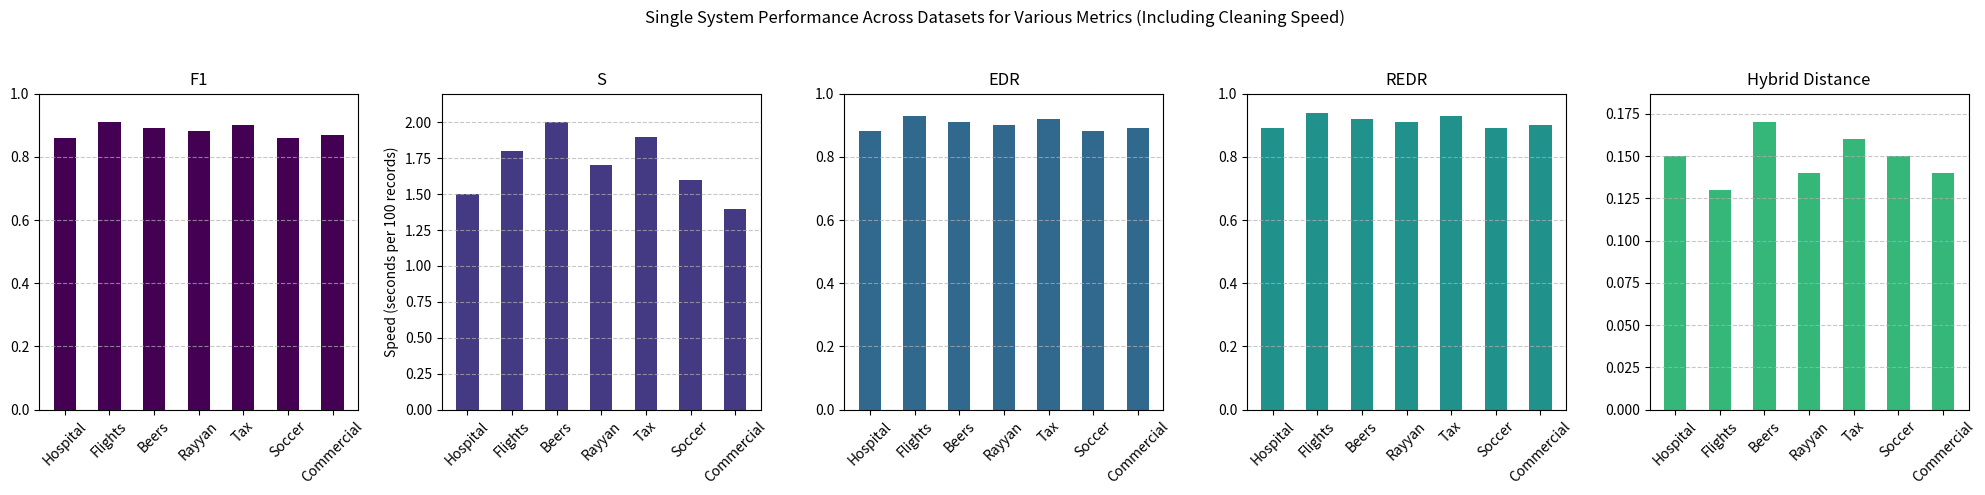
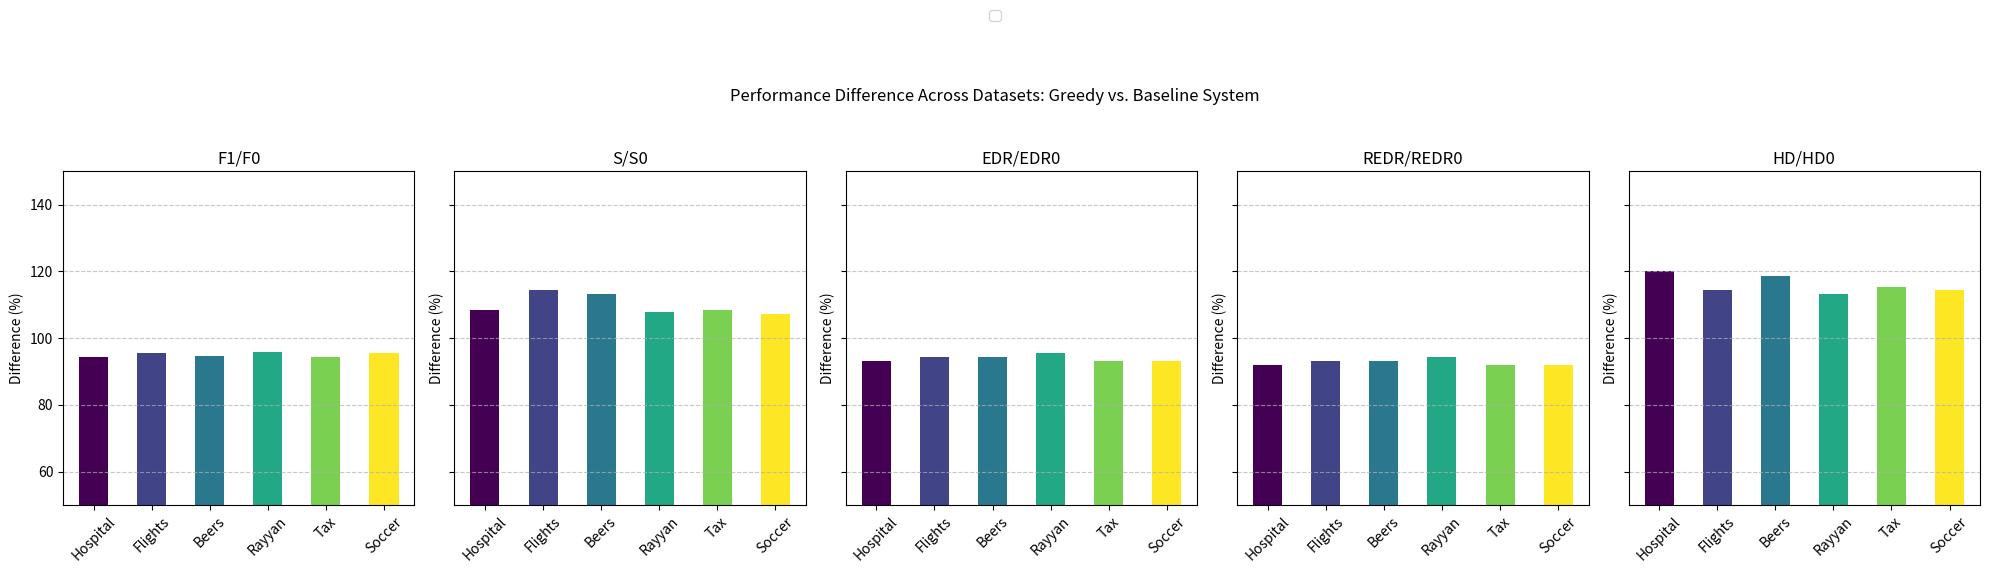
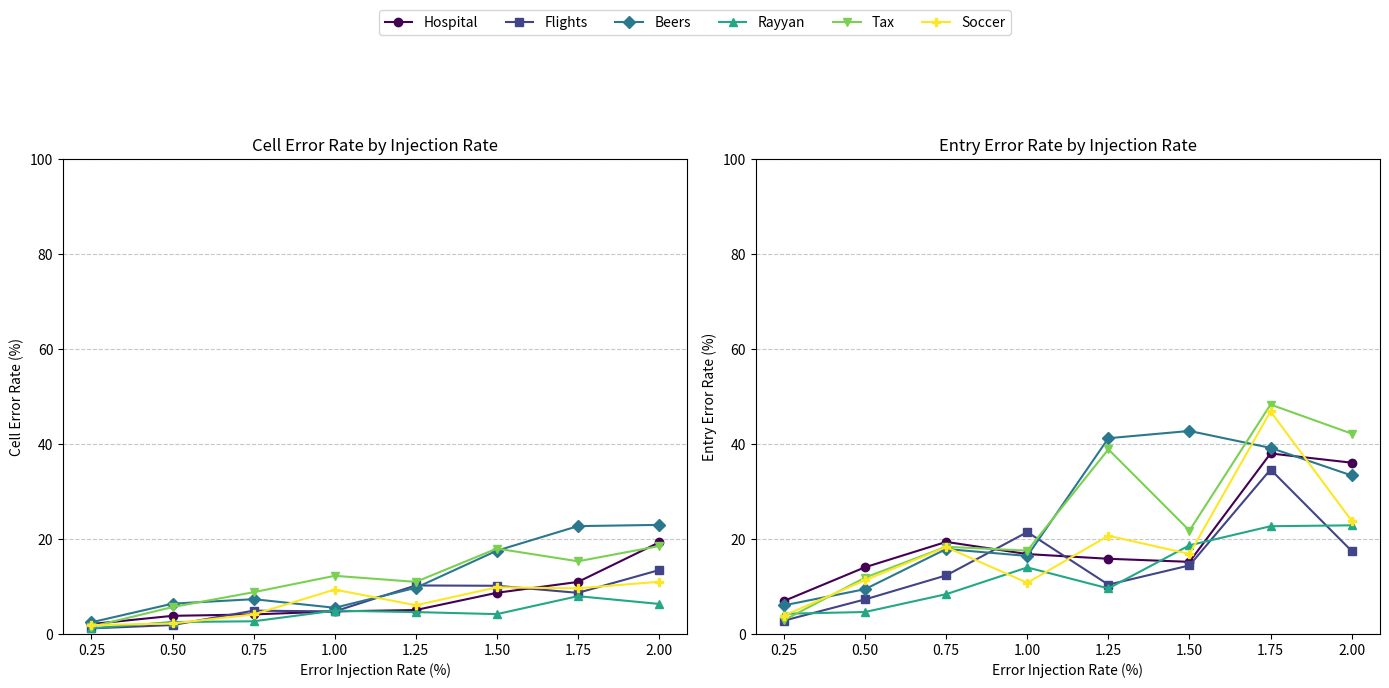
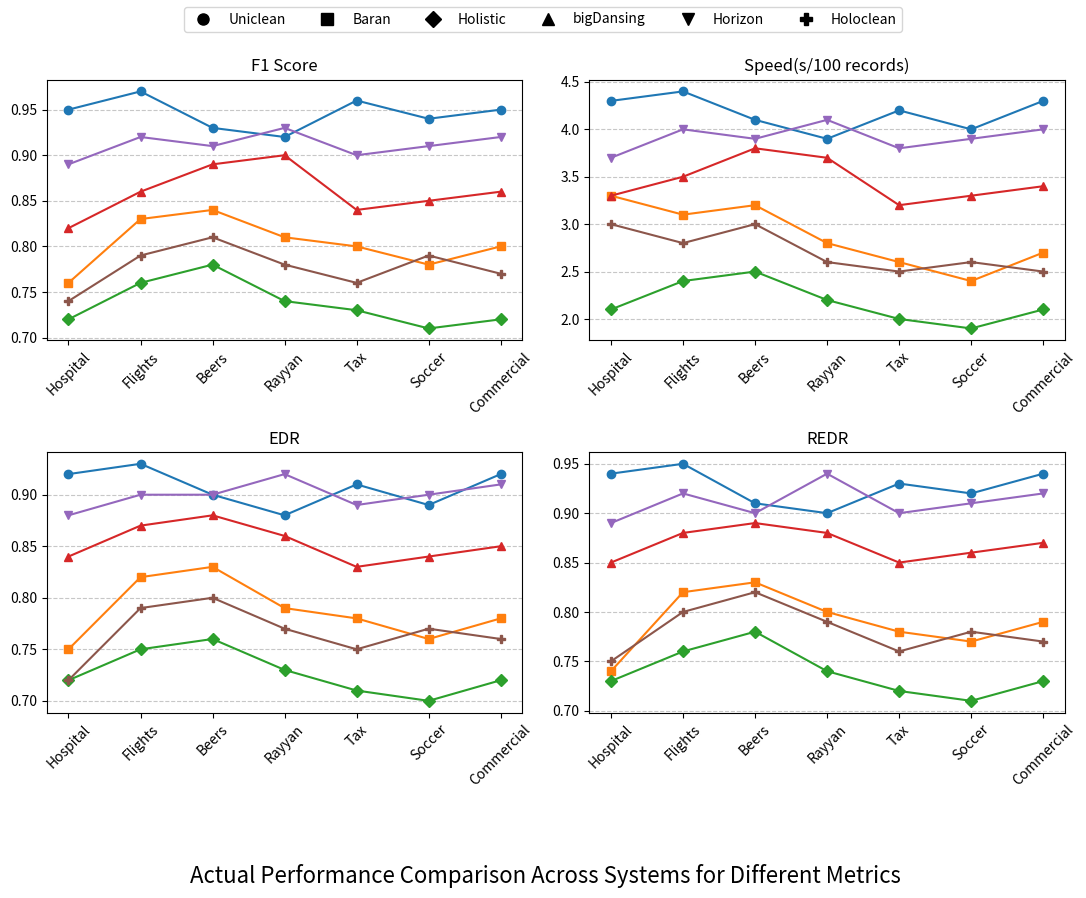

These charts were generated, in order, by the following Python code:
import random

import numpy as np
from matplotlib import pyplot as plt


def single_system_performance_with_bar(data_sets, metrics, performance_data):
    """
    为单一系统在多个数据集上的不同指标绘制条形图，其中 "S" 表示清洗速度，单位为秒。

    :param data_sets: 数据集名称列表
    :param metrics: 指标名称列表
    :param performance_data: 指标数据的字典，每个键是指标名称，每个值是数据集的性能列表
    """
    num_datasets = len(data_sets)
    num_metrics = len(metrics)
    x = np.arange(num_datasets)  # 数据集位置
    colors = plt.cm.viridis(np.linspace(0, 1, num_datasets))  # 各数据集的颜色
    fig, axes = plt.subplots(1, num_metrics, figsize=(20, 5))

    for i, metric in enumerate(metrics):
        ax = axes[i]
        metric_data = performance_data[metric]

        # 绘制单系统的性能条形图
        ax.bar(x, metric_data, color=colors[i], width=0.5, label=metric)

        # 设置子图标题和标签
        ax.set_title(metric)
        ax.set_xticks(x)
        ax.set_xticklabels(data_sets, rotation=45)
        # 设置纵轴范围以符合每个指标的值范围
        if metric in ["F1", "EDR", "REDR"]:
            ax.set_ylim(0, 1)  # 假设这些指标范围在 0 到 1 之间
        elif metric == "S":  # 清洗速度指标
            ax.set_ylabel("Speed (seconds per 100 records)")
            ax.set_ylim(0, max(metric_data) * 1.1)  # 清洗速度范围动态调整
        elif metric == "Hybrid Distance":
            ax.set_ylim(0, max(metric_data) * 1.1)  # 为 Hybrid Distance 设置自适应范围

        ax.grid(axis='y', linestyle='--', alpha=0.7)

    fig.suptitle("Single System Performance Across Datasets for Various Metrics (Including Cleaning Speed)")
    plt.tight_layout(rect=[0, 0, 1, 0.95])
    plt.show()



def performance_difference_with_bar(data_sets, metrics, baseline_performance, alternative_performance):
    """
    绘制系统性能差异图，显示不同数据集上贪心选择与基准系统之间的性能差异百分比，每个数据集的条形颜色不同。
    纵轴限制在50-150%区间，便于突出差异细节。

    :param data_sets: 数据集名称列表
    :param metrics: 指标名称列表
    :param baseline_performance: 基准系统的性能数据，每个键是指标名称，每个值是基准性能列表
    :param alternative_performance: 贪心选择系统的性能数据，每个键是指标名称，每个值是贪心选择的性能列表
    """
    num_datasets = len(data_sets)
    num_metrics = len(metrics)
    x = np.arange(num_datasets)  # 数据集位置
    colors = plt.cm.viridis(np.linspace(0, 1, num_datasets))  # 各数据集的颜色

    fig, axes = plt.subplots(1, num_metrics, figsize=(20, 5), sharey=True)

    for i, metric in enumerate(metrics):
        ax = axes[i]
        baseline = baseline_performance[metric]
        alternative = alternative_performance[metric]

        # 计算性能差异百分比
        percentage_difference = [(alt / base) * 100 for alt, base in zip(alternative, baseline)]

        # 绘制性能差异条形图
        for j in range(num_datasets):
            ax.bar(x[j], percentage_difference[j], color=colors[j], width=0.5, label=data_sets[j] if i == 0 else "")

        # 设置子图标题和标签
        ax.set_title(metric)
        ax.set_xticks(x)
        ax.set_xticklabels(data_sets, rotation=45)
        ax.set_ylim(50, 150)  # 将y轴限制在50-150%范围内
        ax.set_ylabel("Difference (%)")
        ax.grid(axis='y', linestyle='--', alpha=0.7)

    # 统一图例
    handles, labels = ax.get_legend_handles_labels()
    fig.legend(handles[:num_datasets], labels[:num_datasets], loc="upper center", ncol=num_datasets,
               bbox_to_anchor=(0.5, 1.15))
    fig.suptitle("Performance Difference Across Datasets: Greedy vs. Baseline System")
    plt.tight_layout(rect=[0, 0, 1, 0.95])
    plt.show()

def add_random_fluctuations(base_values, fluctuation_range=0.5):
    """
    为给定的基础值添加随机波动。

    :param base_values: 基础值列表
    :param fluctuation_range: 波动范围
    :return: 添加波动后的值列表
    """
    return [value + random.uniform(-fluctuation_range, fluctuation_range) * value for value in base_values]


def injected_error_rates(error_injection_rates, datasets, cell_error_rates, entry_error_rates):
    """
    绘制两张图：一张表示不同数据集在多种错误独立注入率下的单元格错误率，另一张表示数据条目错误率。

    :param error_injection_rates: 注入率列表（X轴）
    :param datasets: 数据集名称列表
    :param cell_error_rates: 各数据集在不同注入率下的单元格错误率（二维列表）
    :param entry_error_rates: 各数据集在不同注入率下的数据条目错误率（二维列表）
    """
    fig, axes = plt.subplots(1, 2, figsize=(14, 6))
    markers = ['o', 's', 'D', '^', 'v', 'P', '*']  # 点形状
    colors = plt.cm.viridis(np.linspace(0, 1, len(datasets)))  # 各数据集的颜色

    # 第一张图：单元格错误率
    ax1 = axes[0]
    for i, dataset in enumerate(datasets):
        ax1.plot(error_injection_rates, cell_error_rates[i], marker=markers[i % len(markers)],
                 color=colors[i], label=dataset, linestyle='-', markersize=6)
    ax1.set_title("Cell Error Rate by Injection Rate")
    ax1.set_xlabel("Error Injection Rate (%)")
    ax1.set_ylabel("Cell Error Rate (%)")
    ax1.set_ylim(0, 100)
    ax1.grid(axis='y', linestyle='--', alpha=0.7)

    # 第二张图：条目错误率
    ax2 = axes[1]
    for i, dataset in enumerate(datasets):
        ax2.plot(error_injection_rates, entry_error_rates[i], marker=markers[i % len(markers)],
                 color=colors[i], label=dataset, linestyle='-', markersize=6)
    ax2.set_title("Entry Error Rate by Injection Rate")
    ax2.set_xlabel("Error Injection Rate (%)")
    ax2.set_ylabel("Entry Error Rate (%)")
    ax2.set_ylim(0, 100)
    ax2.grid(axis='y', linestyle='--', alpha=0.7)

    # 添加统一图例
    handles, labels = ax1.get_legend_handles_labels()
    fig.legend(handles, labels, loc="upper center", ncol=len(datasets), bbox_to_anchor=(0.5, 1.15))
    plt.tight_layout(rect=[0, 0, 1, 0.95])
    plt.show()

def baseline_performance_difference_with_line(data_sets, system_names, performance_metrics, baseline_index=0):
    """
    在同一图表中展示五个指标下的系统性能折线图，并在顶部统一显示图例。

    :param data_sets: 数据集名称列表
    :param system_names: 系统名称列表
    :param performance_metrics: 包含五个指标的性能数据字典，每个键对应一个指标的二维列表
    :param baseline_index: 基准系统的索引，默认为第一个系统
    """
    fig, axes = plt.subplots(1, 5, figsize=(12, 4))
    axes = axes.flatten()  # 将轴展平便于索引
    markers = ['o', 's', 'D', '^', 'v', 'P', '*']  # 用于区分不同系统的点形状

    for i, (metric_name, performance_data) in enumerate(performance_metrics.items()):
        ax = axes[i]

        # 计算相对性能百分比
        baseline_performance = performance_data[baseline_index]
        relative_performance = [
            [perf / base * 100 for perf, base in zip(system_perf, baseline_performance)]
            for system_perf in performance_data
        ]

        # 绘制每个系统的性能折线图
        for j, (system_name, rel_perf) in enumerate(zip(system_names, relative_performance)):
            ax.plot(np.arange(len(data_sets)), rel_perf, marker=markers[j % len(markers)], label=system_name,
                    linestyle='-', markersize=6)

        # 设置子图标题和标签
        ax.set_title(metric_name)
        ax.set_xticks(np.arange(len(data_sets)))
        ax.set_xticklabels(data_sets, rotation=45)
        ax.set_ylim(70, 105)
        ax.grid(axis='y', linestyle='--', alpha=0.7)

    # 在主图下方添加统一图例
    legend_elements = [
        plt.Line2D([0], [0], marker=markers[i], color='black', label=system_name, markersize=8, linestyle='None')
        for i, system_name in enumerate(system_names)]
    fig.legend(handles=legend_elements, loc="upper center", ncol=len(system_names))

    # 把标题放在最底下
    fig.text(0.5, -0.1, "Performance Comparison Across Systems for Different Metrics (Relative to Baseline)",
             ha='center', fontsize=16)
    plt.tight_layout(rect=[0, 0, 1, 0.95])  # 调整布局以适应标题和图例
    plt.show()


def actual_performance_comparison_with_line(data_sets, system_names, performance_metrics, baseline_index=0):
    """
    在同一图表中展示五个指标下的系统实际性能折线图，并在顶部统一显示图例。
    S的指标将进行特殊处理（s/100*num），其余指标直接展示。

    :param data_sets: 数据集名称列表
    :param system_names: 系统名称列表
    :param performance_metrics: 包含五个指标的性能数据字典，每个键对应一个指标的二维列表
    :param baseline_index: 基准系统的索引，默认为第一个系统
    """
    fig, axes = plt.subplots(2, 2, figsize=(11, 8))
    axes = axes.flatten()  # 将轴展平便于索引
    markers = ['o', 's', 'D', '^', 'v', 'P', '*']  # 用于区分不同系统的点形状

    for i, (metric_name, performance_data) in enumerate(performance_metrics.items()):
        ax = axes[i]


        adjusted_performance = performance_data

        # 绘制每个系统的性能折线图
        for j, (system_name, perf_data) in enumerate(zip(system_names, adjusted_performance)):
            ax.plot(np.arange(len(data_sets)), perf_data, marker=markers[j % len(markers)], label=system_name,
                    linestyle='-', markersize=6)

        # 设置子图标题和标签
        ax.set_title(metric_name)
        ax.set_xticks(np.arange(len(data_sets)))
        ax.set_xticklabels(data_sets, rotation=45)
        ax.grid(axis='y', linestyle='--', alpha=0.7)

    # 在主图下方添加统一图例
    legend_elements = [
        plt.Line2D([0], [0], marker=markers[i], color='black', label=system_name, markersize=8, linestyle='None')
        for i, system_name in enumerate(system_names)]
    fig.legend(handles=legend_elements, loc="upper center", ncol=len(system_names))

    # 把标题放在最底下
    fig.text(0.5, -0.1, "Actual Performance Comparison Across Systems for Different Metrics",
             ha='center', fontsize=16)
    plt.tight_layout(rect=[0, 0, 1, 0.95])  # 调整布局以适应标题和图例
    # plt.show()
    return plt;
if __name__ == "__main__":
    # 重新定义示例数据
    data_sets_example = ["Hospital", "Flights", "Beers", "Rayyan", "Tax", "Soccer", "Commercial"]
    metrics_example = ["F1", "S", "EDR", "REDR", "Hybrid Distance"]
    performance_data_example = {
        "F1": [0.86, 0.91, 0.89, 0.88, 0.90, 0.86, 0.87],
        "S": [1.5, 1.8, 2.0, 1.7, 1.9, 1.6, 1.4],  # 清洗速度指标，单位为每百条数据的秒数
        "EDR": [0.88, 0.93, 0.91, 0.90, 0.92, 0.88, 0.89],
        "REDR": [0.89, 0.94, 0.92, 0.91, 0.93, 0.89, 0.90],
        "Hybrid Distance": [0.15, 0.13, 0.17, 0.14, 0.16, 0.15, 0.14]
    }

    # 调用函数生成条形图，每个数据集使用不同颜色
    single_system_performance_with_bar(data_sets_example, metrics_example, performance_data_example)
    # 示例数据
    data_sets_example = ["Hospital", "Flights", "Beers", "Rayyan", "Tax", "Soccer"]
    metrics_example = ["F1/F0", "S/S0", "EDR/EDR0", "REDR/REDR0", "HD/HD0"]
    baseline_performance_example = {
        "F1/F0": [0.90, 0.92, 0.91, 0.93, 0.89, 0.91],
        "S/S0": [1.2, 1.4, 1.5, 1.3, 1.2, 1.4],
        "EDR/EDR0": [0.88, 0.90, 0.89, 0.91, 0.87, 0.89],
        "REDR/REDR0": [0.87, 0.89, 0.88, 0.90, 0.86, 0.88],
        "HD/HD0": [0.15, 0.14, 0.16, 0.15, 0.13, 0.14]
    }
    alternative_performance_example = {
        "F1/F0": [0.85, 0.88, 0.86, 0.89, 0.84, 0.87],
        "S/S0": [1.3, 1.6, 1.7, 1.4, 1.3, 1.5],
        "EDR/EDR0": [0.82, 0.85, 0.84, 0.87, 0.81, 0.83],
        "REDR/REDR0": [0.80, 0.83, 0.82, 0.85, 0.79, 0.81],
        "HD/HD0": [0.18, 0.16, 0.19, 0.17, 0.15, 0.16]
    }

    # 调用函数绘制带有不同颜色条形的图表
    performance_difference_with_bar(data_sets_example, metrics_example, baseline_performance_example,
                                        alternative_performance_example)
    # 示例数据
    error_injection_rates_example = [0.25, 0.5, 0.75, 1, 1.25, 1.5, 1.75, 2]
    datasets_example = ["Hospital", "Flights", "Beers", "Rayyan", "Tax", "Soccer"]

    # 基础单元格错误率和条目错误率
    base_cell_error_rates = [
        [2, 4, 6, 8, 10, 12, 14, 16],
        [1.5, 3, 4.5, 6, 7.5, 9, 10.5, 12],
        [2.5, 5, 7.5, 10, 12.5, 15, 17.5, 20],
        [1, 2, 3, 4, 5, 6, 7, 8],
        [2.2, 4.4, 6.6, 8.8, 11, 13.2, 15.4, 17.6],
        [1.8, 3.6, 5.4, 7.2, 9, 10.8, 12.6, 14.4]
    ]
    base_entry_error_rates = [
        [5, 10, 15, 20, 25, 30, 35, 40],
        [4, 8, 12, 16, 20, 24, 28, 32],
        [6, 12, 18, 24, 30, 36, 42, 48],
        [3, 6, 9, 12, 15, 18, 21, 24],
        [5.5, 11, 16.5, 22, 27.5, 33, 38.5, 44],
        [4.5, 9, 13.5, 18, 22.5, 27, 31.5, 36]
    ]

    # 为每个数据集的基础错误率添加波动
    cell_error_rates_example = [add_random_fluctuations(base) for base in base_cell_error_rates]
    entry_error_rates_example = [add_random_fluctuations(base) for base in base_entry_error_rates]

    injected_error_rates(error_injection_rates_example, datasets_example, cell_error_rates_example,
                              entry_error_rates_example)
    # 模拟输入数据
    data_sets_example = ["Hospital", "Flights", "Beers", "Rayyan", "Tax", "Soccer", "Commercial"]
    system_names_example = ["Uniclean", "Baran", "Holistic", "bigDansing", "Horizon", "Holoclean"]
    performance_metrics_example = {
        "F1 Score": [
            [0.95, 0.97, 0.93, 0.92, 0.96, 0.94, 0.95],
            [0.76, 0.83, 0.84, 0.81, 0.80, 0.78, 0.80],
            [0.72, 0.76, 0.78, 0.74, 0.73, 0.71, 0.72],
            [0.82, 0.86, 0.89, 0.90, 0.84, 0.85, 0.86],
            [0.89, 0.92, 0.91, 0.93, 0.90, 0.91, 0.92],
            [0.74, 0.79, 0.81, 0.78, 0.76, 0.79, 0.77]
        ],
        "Speed(s/100 records)": [
            [4.3, 4.4, 4.1, 3.9, 4.2, 4.0, 4.3],
            [3.3, 3.1, 3.2, 2.8, 2.6, 2.4, 2.7],
            [2.1, 2.4, 2.5, 2.2, 2.0, 1.9, 2.1],
            [3.3, 3.5, 3.8, 3.7, 3.2, 3.3, 3.4],
            [3.7, 4.0, 3.9, 4.1, 3.8, 3.9, 4.0],
            [3.0, 2.8, 3.0, 2.6, 2.5, 2.6, 2.5]
        ],
        "EDR": [
            [0.92, 0.93, 0.90, 0.88, 0.91, 0.89, 0.92],
            [0.75, 0.82, 0.83, 0.79, 0.78, 0.76, 0.78],
            [0.72, 0.75, 0.76, 0.73, 0.71, 0.70, 0.72],
            [0.84, 0.87, 0.88, 0.86, 0.83, 0.84, 0.85],
            [0.88, 0.90, 0.90, 0.92, 0.89, 0.90, 0.91],
            [0.72, 0.79, 0.80, 0.77, 0.75, 0.77, 0.76]
        ],
        "REDR": [
            [0.94, 0.95, 0.91, 0.90, 0.93, 0.92, 0.94],
            [0.74, 0.82, 0.83, 0.80, 0.78, 0.77, 0.79],
            [0.73, 0.76, 0.78, 0.74, 0.72, 0.71, 0.73],
            [0.85, 0.88, 0.89, 0.88, 0.85, 0.86, 0.87],
            [0.89, 0.92, 0.90, 0.94, 0.90, 0.91, 0.92],
            [0.75, 0.80, 0.82, 0.79, 0.76, 0.78, 0.77]
        ]
        # ,
        # "Hybrid Distance": [
        #     [0.91, 0.92, 0.89, 0.87, 0.90, 0.88, 0.91],
        #     [0.72, 0.80, 0.82, 0.78, 0.77, 0.75, 0.76],
        #     [0.71, 0.74, 0.75, 0.71, 0.70, 0.69, 0.71],
        #     [0.83, 0.86, 0.87, 0.85, 0.82, 0.83, 0.84],
        #     [0.86, 0.91, 0.89, 0.90, 0.87, 0.88, 0.89],
        #     [0.70, 0.78, 0.79, 0.76, 0.74, 0.75, 0.74]
        # ]
    }
    # 调用 plot_baseline_performance_combined 生成组合图
    plt=actual_performance_comparison_with_line(data_sets_example, system_names_example, performance_metrics_example)
    # 使用 savefig() 将图表保存为 SVG 格式
    plt.savefig("demoplt.svg", format="svg")